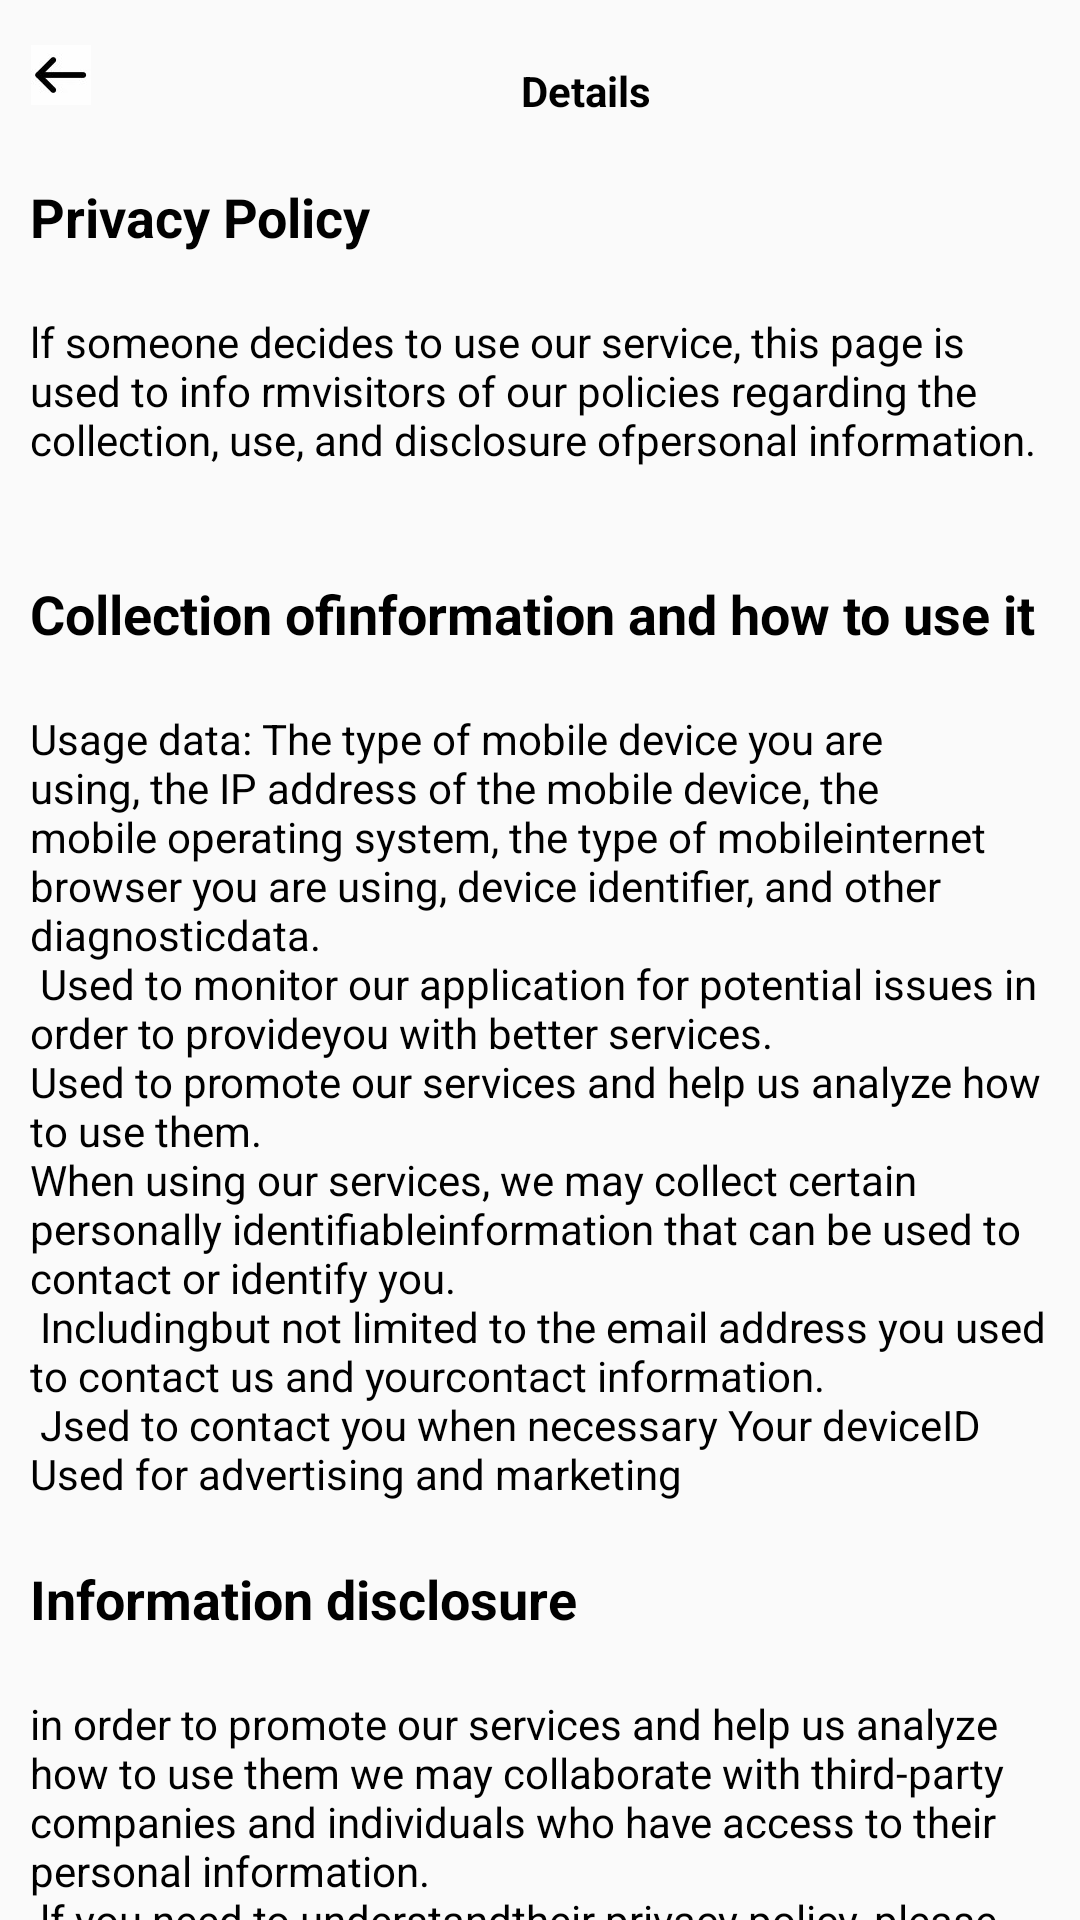

This screen was rendered from an Android layout file. Write that file and the resources it references.
<!-- AndroidManifest.xml: application theme Theme.BloodPressure -->
<!-- res/layout/act_protocol.xml -->
<?xml version="1.0" encoding="utf-8"?>
<androidx.constraintlayout.widget.ConstraintLayout xmlns:android="http://schemas.android.com/apk/res/android"
    xmlns:app="http://schemas.android.com/apk/res-auto"
    xmlns:tools="http://schemas.android.com/tools"
    android:layout_width="match_parent"
    android:fitsSystemWindows="true"
    android:layout_height="match_parent">

    <androidx.constraintlayout.widget.ConstraintLayout
        android:id="@+id/layout"
        android:layout_width="match_parent"
        android:layout_height="50dp"
        app:layout_constraintVertical_bias="0"
        app:layout_constraintBottom_toBottomOf="parent"
        app:layout_constraintEnd_toEndOf="parent"
        app:layout_constraintStart_toStartOf="parent"
        app:layout_constraintTop_toTopOf="parent">

        <ImageView
            android:id="@+id/more_clean"
            android:layout_width="20dp"
            android:layout_height="20dp"
            android:background="@drawable/clean"
            app:layout_constraintBottom_toBottomOf="parent"
            app:layout_constraintEnd_toEndOf="parent"
            app:layout_constraintHeight_percent=".5"
            app:layout_constraintHorizontal_bias=".03"
            app:layout_constraintStart_toStartOf="parent"
            app:layout_constraintTop_toTopOf="parent"
            app:layout_constraintVertical_bias=".5"
            app:layout_constraintWidth_percent=".9" />


        <TextView
            android:id="@+id/textView13"
            style="@style/text_bold_black_24"
            android:layout_width="wrap_content"
            android:layout_height="wrap_content"
            android:text="Details"
            app:layout_constraintBottom_toBottomOf="@+id/more_clean"
            app:layout_constraintEnd_toEndOf="parent"
            app:layout_constraintStart_toEndOf="@+id/more_clean"
            app:layout_constraintTop_toTopOf="@+id/more_clean" />

    </androidx.constraintlayout.widget.ConstraintLayout>

    <androidx.core.widget.NestedScrollView
        android:layout_width="match_parent"
        android:layout_height="0dp"
        app:layout_constraintBottom_toBottomOf="parent"
        app:layout_constraintTop_toBottomOf="@+id/layout" >


        <LinearLayout
            android:layout_width="match_parent"
            android:layout_height="match_parent"
            android:layout_marginBottom="20dp"
            android:orientation="vertical">
            <TextView
                style="@style/text_bold_blacks"
                android:layout_width="wrap_content"
                android:layout_height="wrap_content"
                android:text="Privacy Policy"
                android:layout_margin="10dp"/>
            <TextView
                android:layout_width="wrap_content"
                android:layout_height="wrap_content"
                android:layout_margin="10dp"
                android:text="@string/aaaa"
                android:textColor="@color/black"/>

            <TextView
                style="@style/text_bold_blacks"
                android:layout_width="wrap_content"
                android:layout_height="wrap_content"
                android:text="Collection ofinformation and how to use it"
                android:layout_margin="10dp"/>

            <TextView
                android:layout_width="wrap_content"
                android:layout_height="wrap_content"
                android:layout_margin="10dp"
                android:text="@string/asada"
                android:textColor="@color/black"/>


            <TextView
                style="@style/text_bold_blacks"
                android:layout_width="wrap_content"
                android:layout_height="wrap_content"
                android:text="Information disclosure"
                android:layout_margin="10dp"/>

            <TextView
                android:layout_width="wrap_content"
                android:layout_height="wrap_content"
                android:layout_margin="10dp"
                android:text="@string/sfdbsd"
                android:textColor="@color/black"/>




            <TextView
                style="@style/text_bold_blacks"
                android:layout_width="wrap_content"
                android:layout_height="wrap_content"
                android:text="Information disclosure"
                android:layout_margin="10dp"/>

            <TextView
                android:layout_width="wrap_content"
                android:layout_height="wrap_content"
                android:layout_margin="10dp"
                android:text="@string/smxc"
                android:textColor="@color/black"/>


            <TextView
                style="@style/text_bold_blacks"
                android:layout_width="wrap_content"
                android:layout_height="wrap_content"
                android:text="Children's Privacy"
                android:layout_margin="10dp"/>

            <TextView
                android:layout_width="wrap_content"
                android:layout_height="wrap_content"
                android:layout_margin="10dp"
                android:text="@string/dfsd"
                android:textColor="@color/black"/>

            <TextView
                style="@style/text_bold_blacks"
                android:layout_width="wrap_content"
                android:layout_height="wrap_content"
                android:text="Update"
                android:layout_margin="10dp"/>

            <TextView
                android:layout_width="wrap_content"
                android:layout_height="wrap_content"
                android:layout_margin="10dp"
                android:text="@string/fsadfd"
                android:textColor="@color/black"/>


            <TextView
                style="@style/text_bold_blacks"
                android:layout_width="wrap_content"
                android:layout_height="wrap_content"
                android:text="Contact us"
                android:layout_margin="10dp"/>

            <TextView
                android:layout_width="wrap_content"
                android:layout_height="wrap_content"
                android:layout_margin="10dp"
                android:text="hqc0098342@gmail.com"
                android:textColor="@color/black"/>
        </LinearLayout>


    </androidx.core.widget.NestedScrollView>

</androidx.constraintlayout.widget.ConstraintLayout>
<!-- resources referenced by this layout -->
<resources>
  <color name="black">#FF000000</color>
  <!-- drawable clean: jpg bitmap (drawable, 1477 bytes) -->
  <string name="aaaa">lf someone decides to use our service, this page is used to info rmvisitors of our policies regarding the collection, use, and disclosure ofpersonal information.\n</string>
  <string name="asada">Usage data: The type of mobile device you are using, the IP address of the mobile device, the mobile operating system, the type of mobileinternet browser you are using, device identifier, and other diagnosticdata.\n Used to monitor our application for potential issues in order to provideyou with better services.\nUsed to promote our services and help us analyze how to use them.\nWhen using our services, we may collect certain personally identifiableinformation that can be used to contact or identify you.\n Includingbut not limited to the email address you used to contact us and yourcontact information.\n Jsed to contact you when necessary Your deviceID Used for advertising and marketing</string>
  <string name="dfsd">We only provide services for the age group of 13 and above.\nlf you area quardian and are aware that such individuals have provided personainformation,please contact us for action.\n</string>
  <string name="fsadfd">We may update these terms and conditions.\n The updated content isnotified on this page</string>
  <string name="sfdbsd">in order to promote our services and help us analyze how to use them we may collaborate with third-party companies and individuals who have access to their personal information.\n lf you need to understandtheir privacy policy, please visit their website.\nWhen we make business adjustments, we will disclose your information.\n(Reorganization, merger, business transfer, bankruptcy merger) When required by law (implementing legalprovisions Your device ID
  Used for advertising and marketing</string>
  <string name="smxc">in order to promote our services and help us analvze how to use themwe may collaborate with third-party companies and individuals whonave access to their personal information.\n lf you need to understandtheir privacy policy, please visit their website.\n When we make business adjustments, we will disclose yourinformation.\n(Reorganization, merger, business transfer, bankruptcymerger) When required by law (implementing legal provisions)</string>
  <style name="text_bold_black_24">
          <item name="android:textColor">@color/black</item>
          <item name="android:textStyle">bold</item>
          <item name="android:layout_marginTop">10dp</item>
      </style>
  <style name="text_bold_blacks">
          <item name="android:textSize">18sp</item>
          <item name="android:textColor">@color/black</item>
          <item name="android:textStyle">bold</item>
          <item name="android:layout_marginTop">10dp</item>
      </style>
  <style name="Theme.BloodPressure" parent="Theme.MaterialComponents.DayNight.NoActionBar.Bridge">
          
          <item name="colorPrimary">@color/purple_500</item>
          <item name="colorPrimaryVariant">@color/purple_700</item>
          <item name="colorOnPrimary">@color/white</item>
          
          <item name="colorSecondary">@color/teal_200</item>
          <item name="colorSecondaryVariant">@color/teal_700</item>
          <item name="colorOnSecondary">@color/black</item>
  
          
          <item name="android:statusBarColor">@android:color/transparent</item>
  
          
          <item name="android:windowTranslucentNavigation">true</item>
  
          <item name="android:windowDrawsSystemBarBackgrounds">true</item>
  
          <item name="android:windowLightStatusBar" tools:targetApi="m">true</item>
  
  
      </style>
  <color name="purple_500">#FF6200EE</color>
  <color name="purple_700">#FF3700B3</color>
  <color name="white">#FFFFFFFF</color>
  <color name="teal_200">#FF03DAC5</color>
  <color name="teal_700">#FF018786</color>
</resources>
